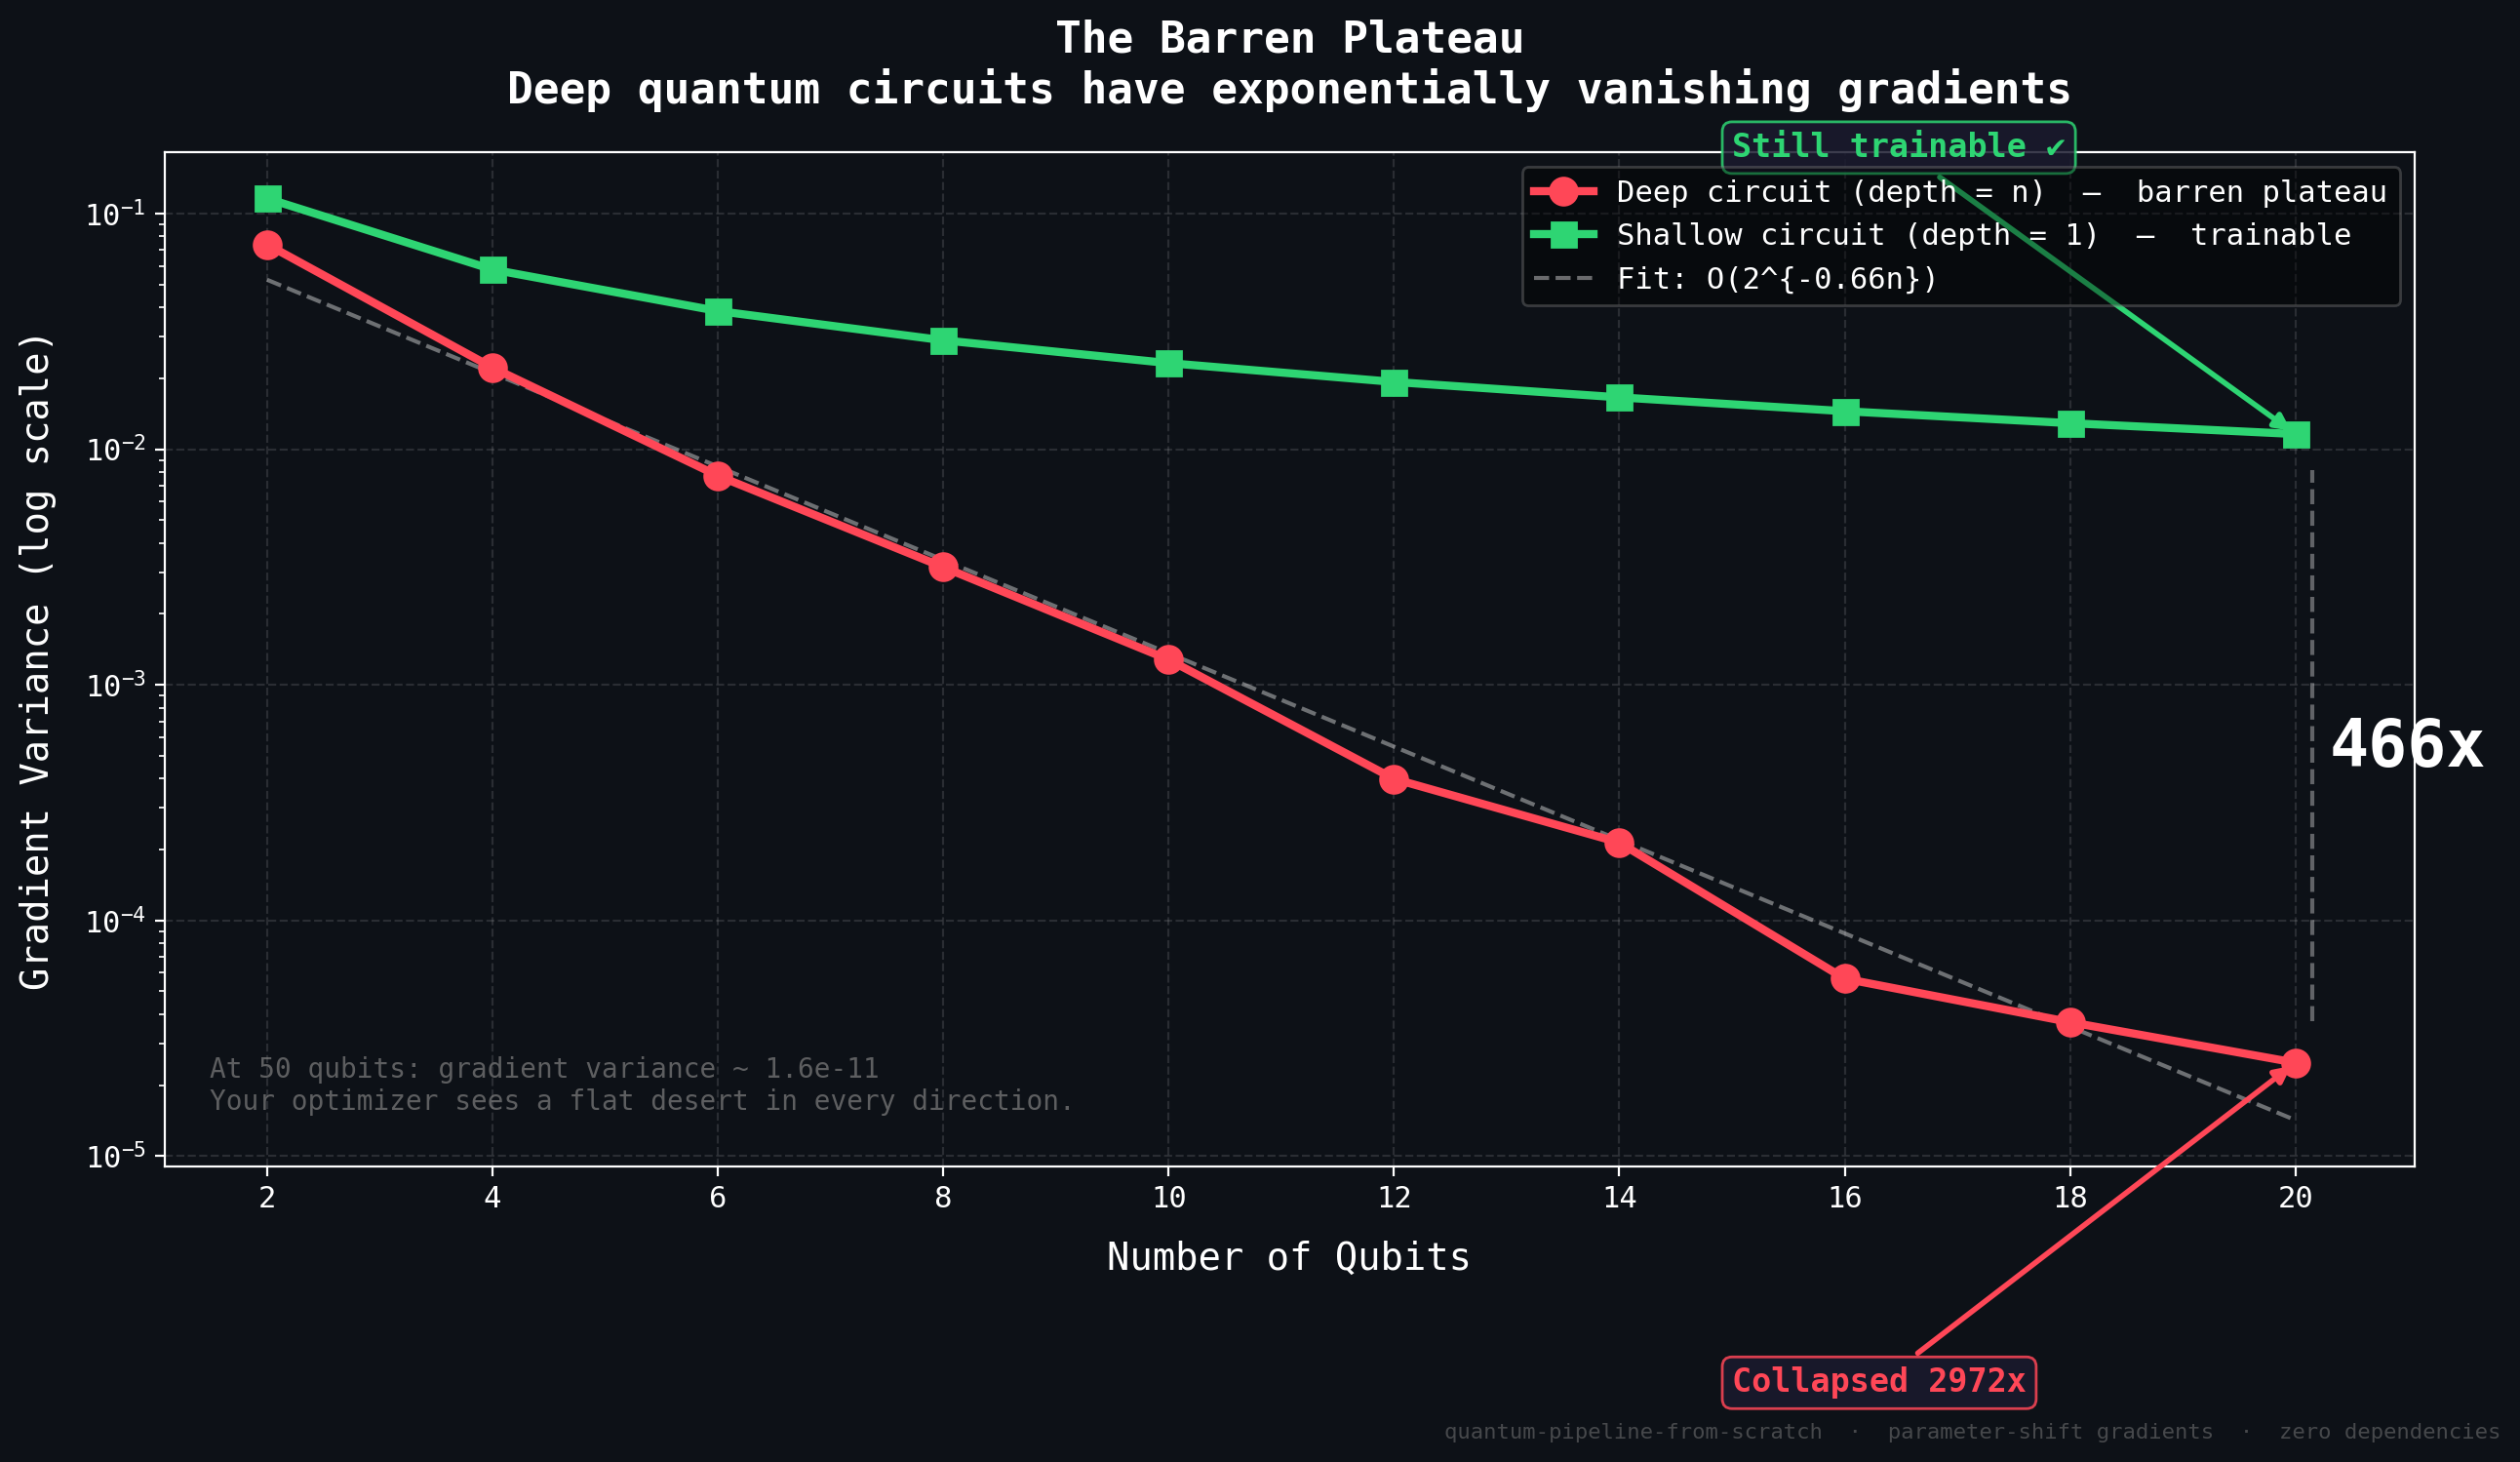

Generate this figure with Python:
"""Barren plateau visualization — the real one.

Shows gradient variance vs qubit count for DEEP circuits (depth = n) vs
SHALLOW circuits (depth = 1). Deep circuits approach a 2-design where
McClean et al. (2018) proved Var[∂C/∂θ] ~ O(2^{-n}).

The shallow curve decays gently. The deep curve crashes exponentially.
That's the barren plateau.

For large qubit counts (>12), only a random subset of parameters is sampled
to keep computation tractable. The theorem applies to ANY parameter, so
subset sampling is statistically valid.

Usage:
    python experiments/barren_plateau_depth.py              # PNG only
    python experiments/barren_plateau_depth.py --gif        # + animated GIF
    python experiments/barren_plateau_depth.py --fast       # fewer samples
"""

from __future__ import annotations

import argparse
import sys
import time
from pathlib import Path

import numpy as np

sys.path.insert(0, str(Path(__file__).resolve().parent.parent))

from qsim.circuit import Circuit
from qsim.measurement import expectation_value
from qsim.observables import Observable
from qsim.parameters import Parameter
from qsim.statevector import Statevector
from quantum.ansatz import CNOTLadder

SHIFT = np.pi / 2


def _single_param_gradient(
    circuit: Circuit,
    observable: Observable,
    param_values: dict[Parameter, float],
    target_param: Parameter,
) -> float:
    """Parameter-shift gradient for a single parameter. 2 circuit evals."""
    theta = param_values[target_param]

    shifted_plus = dict(param_values)
    shifted_plus[target_param] = theta + SHIFT
    bound_plus = circuit.bind_parameters(shifted_plus)
    sv_plus = Statevector.from_circuit(bound_plus)
    exp_plus = expectation_value(sv_plus, observable)

    shifted_minus = dict(param_values)
    shifted_minus[target_param] = theta - SHIFT
    bound_minus = circuit.bind_parameters(shifted_minus)
    sv_minus = Statevector.from_circuit(bound_minus)
    exp_minus = expectation_value(sv_minus, observable)

    return (exp_plus - exp_minus) / 2.0


def compute_variance(
    num_qubits: int,
    num_layers: int,
    n_samples: int = 30,
    n_param_subset: int | None = None,
    seed: int = 0,
) -> tuple[float, float]:
    """Compute mean gradient variance.

    When n_param_subset is set, only samples that many random parameters
    instead of all parameters. Valid because the barren plateau theorem
    applies to any individual parameter.

    Returns (mean_variance, std_variance).
    """
    ansatz = CNOTLadder(num_qubits, num_layers)
    circuit = ansatz.circuit()
    all_params = ansatz.parameters
    obs = Observable.z(0)

    rng = np.random.default_rng(seed + 999)

    if n_param_subset is not None and n_param_subset < len(all_params):
        param_indices = rng.choice(len(all_params), size=n_param_subset, replace=False)
        params = [all_params[i] for i in param_indices]
    else:
        params = all_params

    all_grads = np.zeros((n_samples, len(params)))
    for i in range(n_samples):
        pv = ansatz.init_params(seed=seed + i * 137, strategy="uniform")
        for j, p in enumerate(params):
            all_grads[i, j] = _single_param_gradient(circuit, obs, pv, p)

    variances = np.var(all_grads, axis=0)
    return float(np.mean(variances)), float(np.std(variances))


def compute_all_data(
    qubit_range: list[int],
    n_samples: int = 30,
    n_param_subset: int | None = None,
) -> dict[str, list[tuple[float, float]]]:
    """Compute gradient variance for deep and shallow circuits."""
    results: dict[str, list[tuple[float, float]]] = {
        "deep": [], "shallow": [],
    }

    total = len(qubit_range) * 2
    step = 0

    for n in qubit_range:
        n_sub_deep = n_param_subset if n > 10 else None

        step += 1
        print(f"  [{step}/{total}] {n} qubits, depth=1...",
              end="", flush=True)
        t0 = time.time()
        mv, sv = compute_variance(n, 1, n_samples, None)
        dt = time.time() - t0
        results["shallow"].append((mv, sv))
        print(f" var={mv:.2e}  ({dt:.1f}s)")

        step += 1
        tag = f" (subset={n_sub_deep})" if n_sub_deep else ""
        print(f"  [{step}/{total}] {n} qubits, depth={n}{tag}...",
              end="", flush=True)
        t0 = time.time()
        mv, sv = compute_variance(n, n, n_samples, n_sub_deep)
        dt = time.time() - t0
        results["deep"].append((mv, sv))
        print(f" var={mv:.2e}  ({dt:.1f}s)")

    return results


def create_static(
    data: dict,
    qubit_range: list[int],
    output_path: str = "experiments/barren_plateau_depth.png",
) -> None:
    import matplotlib.pyplot as plt
    from matplotlib import rcParams

    plt.style.use("dark_background")
    rcParams["font.family"] = "monospace"

    fig, ax = plt.subplots(figsize=(13, 7.5))
    fig.patch.set_facecolor("#0d1117")
    ax.set_facecolor("#0d1117")

    deep_means = [d[0] for d in data["deep"]]
    deep_stds = [d[1] for d in data["deep"]]
    shallow_means = [d[0] for d in data["shallow"]]
    shallow_stds = [d[1] for d in data["shallow"]]

    ax.semilogy(
        qubit_range, deep_means,
        color="#ff4757", marker="o", markersize=10, linewidth=3,
        label="Deep circuit (depth = n)  \u2014  barren plateau",
        zorder=5,
    )
    deep_lo = [max(m - s, 1e-18) for m, s in zip(deep_means, deep_stds)]
    deep_hi = [m + s for m, s in zip(deep_means, deep_stds)]
    ax.fill_between(qubit_range, deep_lo, deep_hi,
                    color="#ff4757", alpha=0.12, zorder=2)

    ax.semilogy(
        qubit_range, shallow_means,
        color="#2ed573", marker="s", markersize=9, linewidth=3,
        label="Shallow circuit (depth = 1)  \u2014  trainable",
        zorder=5,
    )
    shallow_lo = [max(m - s, 1e-18) for m, s in zip(shallow_means, shallow_stds)]
    shallow_hi = [m + s for m, s in zip(shallow_means, shallow_stds)]
    ax.fill_between(qubit_range, shallow_lo, shallow_hi,
                    color="#2ed573", alpha=0.12, zorder=2)

    log_deep = np.log2([m for m in deep_means if m > 0])
    n_arr = np.array(qubit_range[:len(log_deep)], dtype=float)
    slope, intercept = np.polyfit(n_arr, log_deep, 1)
    fit_x = np.linspace(qubit_range[0], qubit_range[-1], 200)
    fit_y = 2.0 ** (slope * fit_x + intercept)
    ax.semilogy(
        fit_x, fit_y,
        color="white", linewidth=1.5, linestyle="--", alpha=0.4,
        label=f"Fit: O(2^{{{slope:.2f}n}})",
        zorder=3,
    )

    d_last = deep_means[-1]
    s_last = shallow_means[-1]
    if d_last > 0 and s_last > 0:
        gap = s_last / d_last
        mid_y = np.sqrt(d_last * s_last)
        ax.annotate(
            f"{gap:.0f}x",
            xy=(qubit_range[-1] + 0.3, mid_y),
            fontsize=24, color="white", fontweight="bold", va="center",
        )
        ax.plot(
            [qubit_range[-1] + 0.15] * 2,
            [d_last * 1.5, s_last * 0.7],
            color="white", alpha=0.35, lw=1.5, linestyle="--",
        )

    collapse = deep_means[0] / d_last if d_last > 0 else 0
    ax.annotate(
        f"Collapsed {collapse:.0f}x",
        xy=(qubit_range[-1], d_last),
        xytext=(qubit_range[-1] - 5, d_last * 0.04),
        fontsize=12, color="#ff4757", fontweight="bold",
        arrowprops=dict(arrowstyle="-|>", color="#ff4757", lw=2),
        bbox=dict(boxstyle="round,pad=0.3", fc="#1a1a2e",
                  ec="#ff4757", alpha=0.85),
    )

    ax.annotate(
        "Still trainable \u2714",
        xy=(qubit_range[-1], s_last),
        xytext=(qubit_range[-1] - 5, s_last * 15),
        fontsize=12, color="#2ed573", fontweight="bold",
        arrowprops=dict(arrowstyle="-|>", color="#2ed573", lw=2),
        bbox=dict(boxstyle="round,pad=0.3", fc="#1a1a2e",
                  ec="#2ed573", alpha=0.85),
    )

    extrap_n = 50
    extrap_val = 2.0 ** (slope * extrap_n + intercept)
    ax.text(
        0.02, 0.05,
        f"At 50 qubits: gradient variance ~ {extrap_val:.1e}\n"
        f"Your optimizer sees a flat desert in every direction.",
        transform=ax.transAxes, fontsize=10, color="gray",
        alpha=0.7, va="bottom", fontfamily="monospace",
    )

    ax.set_xlabel("Number of Qubits", fontsize=14, color="white", labelpad=10)
    ax.set_ylabel("Gradient Variance (log scale)", fontsize=14,
                  color="white", labelpad=10)
    ax.set_title(
        "The Barren Plateau\n"
        "Deep quantum circuits have exponentially vanishing gradients",
        fontsize=16, color="white", fontweight="bold", pad=18,
    )
    ax.set_xticks(qubit_range)
    ax.tick_params(colors="white", labelsize=11)
    ax.grid(True, alpha=0.12, linestyle="--")
    ax.legend(fontsize=11, loc="upper right", framealpha=0.4,
              fancybox=True, edgecolor="gray")

    fig.text(
        0.99, 0.01,
        "quantum-pipeline-from-scratch  \u00b7  parameter-shift gradients"
        "  \u00b7  zero dependencies",
        ha="right", fontsize=8, color="gray", alpha=0.5,
    )

    plt.tight_layout()
    plt.savefig(output_path, dpi=200, bbox_inches="tight",
                facecolor=fig.get_facecolor())
    print(f"\nSaved: {output_path}")
    plt.close()


def create_gif(
    data: dict,
    qubit_range: list[int],
    output_path: str = "experiments/barren_plateau_depth.gif",
) -> None:
    import matplotlib.pyplot as plt
    from matplotlib import rcParams
    from matplotlib.animation import FuncAnimation, PillowWriter

    plt.style.use("dark_background")
    rcParams["font.family"] = "monospace"

    fig, ax = plt.subplots(figsize=(13, 7.5))
    fig.patch.set_facecolor("#0d1117")
    ax.set_facecolor("#0d1117")

    n_data = len(qubit_range)
    n_hold = 15
    n_frames = n_data + n_hold

    deep_means = [d[0] for d in data["deep"]]
    shallow_means = [d[0] for d in data["shallow"]]

    all_vals = [v for v in deep_means + shallow_means if v > 0]
    ymin = min(all_vals) * 0.1
    ymax = max(all_vals) * 10

    lines = {}
    dots = {}

    def init():
        ax.clear()
        ax.set_facecolor("#0d1117")
        ax.set_xlim(qubit_range[0] - 0.5, qubit_range[-1] + 2)
        ax.set_ylim(ymin, ymax)
        ax.set_yscale("log")
        ax.set_xticks(qubit_range)
        ax.set_xlabel("Number of Qubits", fontsize=14, color="white",
                      labelpad=10)
        ax.set_ylabel("Gradient Variance", fontsize=14, color="white",
                      labelpad=10)
        ax.set_title(
            "The Barren Plateau\nDeep circuits kill your gradients",
            fontsize=16, color="white", fontweight="bold", pad=15,
        )
        ax.grid(True, alpha=0.12, linestyle="--")
        ax.tick_params(colors="white", labelsize=11)

        line_d, = ax.plot([], [], color="#ff4757", linewidth=3,
                          label="Deep (depth = n)", marker="o", markersize=10)
        dot_d, = ax.plot([], [], color="#ff4757", marker="o",
                         markersize=12, linestyle="none")
        line_s, = ax.plot([], [], color="#2ed573", linewidth=3,
                          label="Shallow (depth = 1)", marker="s",
                          markersize=9)
        dot_s, = ax.plot([], [], color="#2ed573", marker="s",
                         markersize=11, linestyle="none")
        lines["deep"] = line_d
        dots["deep"] = dot_d
        lines["shallow"] = line_s
        dots["shallow"] = dot_s

        ax.legend(fontsize=12, loc="upper right", framealpha=0.4)
        fig.text(0.99, 0.01, "quantum-pipeline-from-scratch",
                 ha="right", fontsize=8, color="gray", alpha=0.5)
        return [line_d, dot_d, line_s, dot_s]

    annotated = [False]

    def update(frame):
        n_pts = min(frame + 1, n_data)
        xs = qubit_range[:n_pts]

        for key, means in [("deep", deep_means), ("shallow", shallow_means)]:
            ys = means[:n_pts]
            lines[key].set_data(xs, ys)
            if n_pts > 0:
                dots[key].set_data([xs[-1]], [ys[-1]])

        if n_pts == n_data and not annotated[0]:
            d_last = deep_means[-1]
            s_last = shallow_means[-1]

            ax.annotate(
                "BARREN\nPLATEAU",
                xy=(qubit_range[-1], d_last),
                xytext=(qubit_range[-1] - 4, d_last * 0.03),
                fontsize=15, color="#ff4757", fontweight="bold",
                arrowprops=dict(arrowstyle="-|>", color="#ff4757", lw=2.5),
            )
            ax.annotate(
                "TRAINABLE",
                xy=(qubit_range[-1], s_last),
                xytext=(qubit_range[-1] - 4, s_last * 15),
                fontsize=15, color="#2ed573", fontweight="bold",
                arrowprops=dict(arrowstyle="-|>", color="#2ed573", lw=2.5),
            )

            if d_last > 0 and s_last > 0:
                gap = s_last / d_last
                mid_y = np.sqrt(d_last * s_last)
                ax.text(qubit_range[-1] + 0.5, mid_y, f"{gap:.0f}x",
                        fontsize=24, color="white", fontweight="bold",
                        va="center")

            annotated[0] = True

        return list(lines.values()) + list(dots.values())

    anim = FuncAnimation(fig, update, init_func=init,
                         frames=n_frames, interval=800, blit=False)
    writer = PillowWriter(fps=1.3)
    anim.save(output_path, writer=writer, dpi=150,
              savefig_kwargs={"facecolor": "#0d1117"})
    print(f"\nSaved: {output_path}")
    plt.close()


def main():
    parser = argparse.ArgumentParser()
    parser.add_argument("--gif", action="store_true")
    parser.add_argument("--fast", action="store_true")
    parser.add_argument("--max-qubits", type=int, default=12)
    parser.add_argument("--samples", type=int, default=None)
    parser.add_argument("--param-subset", type=int, default=5,
                        help="Number of parameters to sample for large circuits")
    args = parser.parse_args()

    if args.samples is not None:
        n_samples = args.samples
    elif args.fast:
        n_samples = 8
    else:
        n_samples = 15

    qubit_range = list(range(2, args.max_qubits + 1, 2))

    print("Computing barren plateau data...")
    print(f"  Qubits: {qubit_range}")
    print(f"  Samples per point: {n_samples}")
    print(f"  Param subset for n>10: {args.param_subset}")
    print("  Deep: depth = n  |  Shallow: depth = 1")
    print()

    t0 = time.time()
    data = compute_all_data(
        qubit_range, n_samples=n_samples,
        n_param_subset=args.param_subset,
    )
    total_time = time.time() - t0
    print(f"\nTotal computation time: {total_time:.1f}s ({total_time/60:.1f} min)")

    create_static(data, qubit_range)
    if args.gif:
        create_gif(data, qubit_range)


if __name__ == "__main__":
    main()
